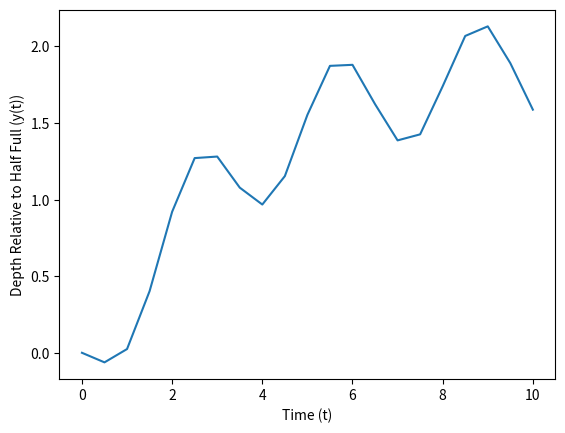

The script that saved this image:
import numpy as np
import matplotlib.pyplot as plt
"""
Problem statement: 
For the same storage tank described in Prob 1.9, suppose that the outflow is 
not constant but rather depends on the depth. For this case, the differential 
equation for depth can be written as 

dy/dt = 3 Q/A sin^{2}(t) - (a(1+y)^{1.5})/A

Use Euler's method to solve for the depth y from t = 0 to 10 d with a step
size of 0.5d. The parameter values are A = 1200 m^{2}, Q = 500 m^{3}/d, and
a = 150. Assume that the initial condition is y = 0. 
"""

def tank_depth(alpha, A, Q, end, step):
    times = [0]
    y_depths = [0]
    while times[-1] < end:
        y_i = y_depths[-1]
        y_f = (3 * Q / A * np.sin(times[-1])**2  - alpha * (1 + y_i)**1.5 / A) * step + y_i
        y_depths.append(float(y_f))
        times.append(times[-1] + step)
    return times, y_depths

times, y_depths = tank_depth(150, 1200, 500, 10, 0.5)
plt.xlabel('Time (t)')
plt.ylabel('Depth Relative to Half Full (y(t))')
plt.plot(times, y_depths)
plt.savefig('p1_10.png')
plt.show()